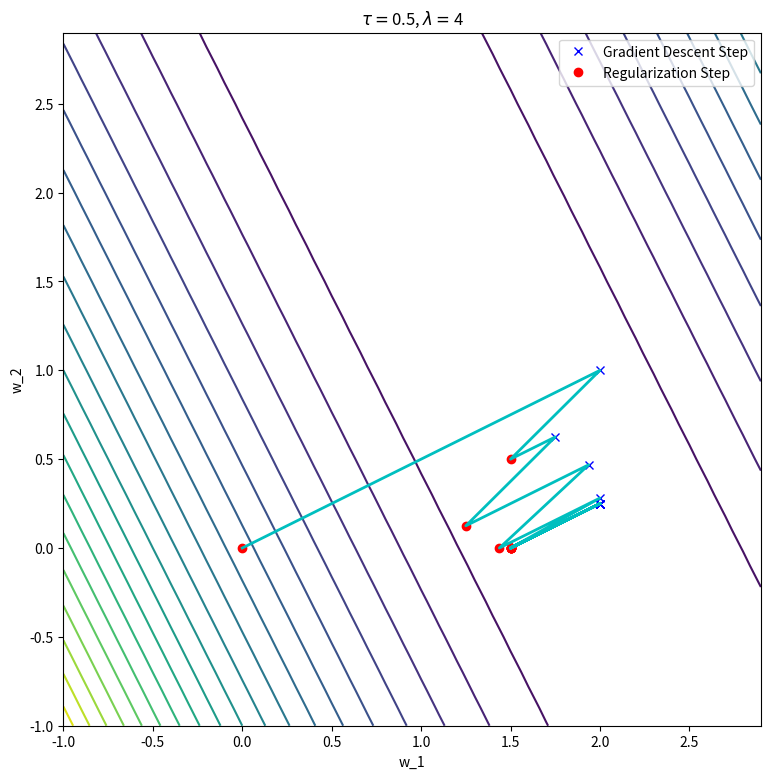

This chart was generated by the following Python code:
import numpy as np
import matplotlib.pyplot as plt

def prxgraddescent_l1(X,y,tau,lam,w_init,it):

## compute it iterations of L2 proximal gradient descent starting at w1
## w_{k+1}= (w_k - tau*X'*(X*w_k - y)/(1+lam*tau)
## step size tau
    W = np.zeros((w_init.shape[0], it+1))
    Z = np.zeros((w_init.shape[0], it+1))
    W[:,[0]] = w_init
    for k in range(it):
        Z[:,[k+1]] = W[:,[k]] - tau * X.T @ (X @ W[:,[k]] - y);
        W[:,[k+1]] = np.sign(Z[:,[k+1]])* np.clip(np.abs(Z[:,[k+1]])-lam*tau/2,0,float("inf"))
        
    return W,Z

## Proximal gradient descent trajectories
## Least Squares Problem
X = np.array([[2, 1]])
y = np.array([[4]])

### Find values of f(w), the contour plot surface for 
w1 = np.arange(-1,3,.1)
w2 = np.arange(-1,3,.1)
fw = np.zeros((len(w1), len(w2)))
for i in range(len(w2)):
    for j in range(len(w1)):
        w = np.array([ [w1[j]], [w2[i]] ])
        fw[i,j] = (X @ w - y)**2


## Find and display weights generated by gradient descent

w_init = np.array([[0],[0]])
lam = 4;
it = 10
tau = 0.25
W,Z = prxgraddescent_l1(X,y,tau,lam,w_init,it)
# Concatenate gradient and regularization steps to display trajectory
G = np.zeros((2,0))
for i in range(it):
    G = np.hstack((G,np.hstack((W[:,[i]],Z[:,[i+1]]))))

plt.figure(figsize=(9,9))
plt.contour(w1,w2,fw,20)
plt.plot(Z[0,1::],Z[1,1:],'bx',linewidth=2, label="Gradient Descent Step")
plt.plot(W[0,:],W[1,:],'ro',linewidth=2, label="Regularization Step")
plt.plot(G[0,:],G[1,:],'-c',linewidth=2)
plt.legend()
plt.xlabel('w_1')
plt.ylabel('w_2')
plt.title('$\\tau = $'+str(.5)+', $\lambda = $'+str(lam));

